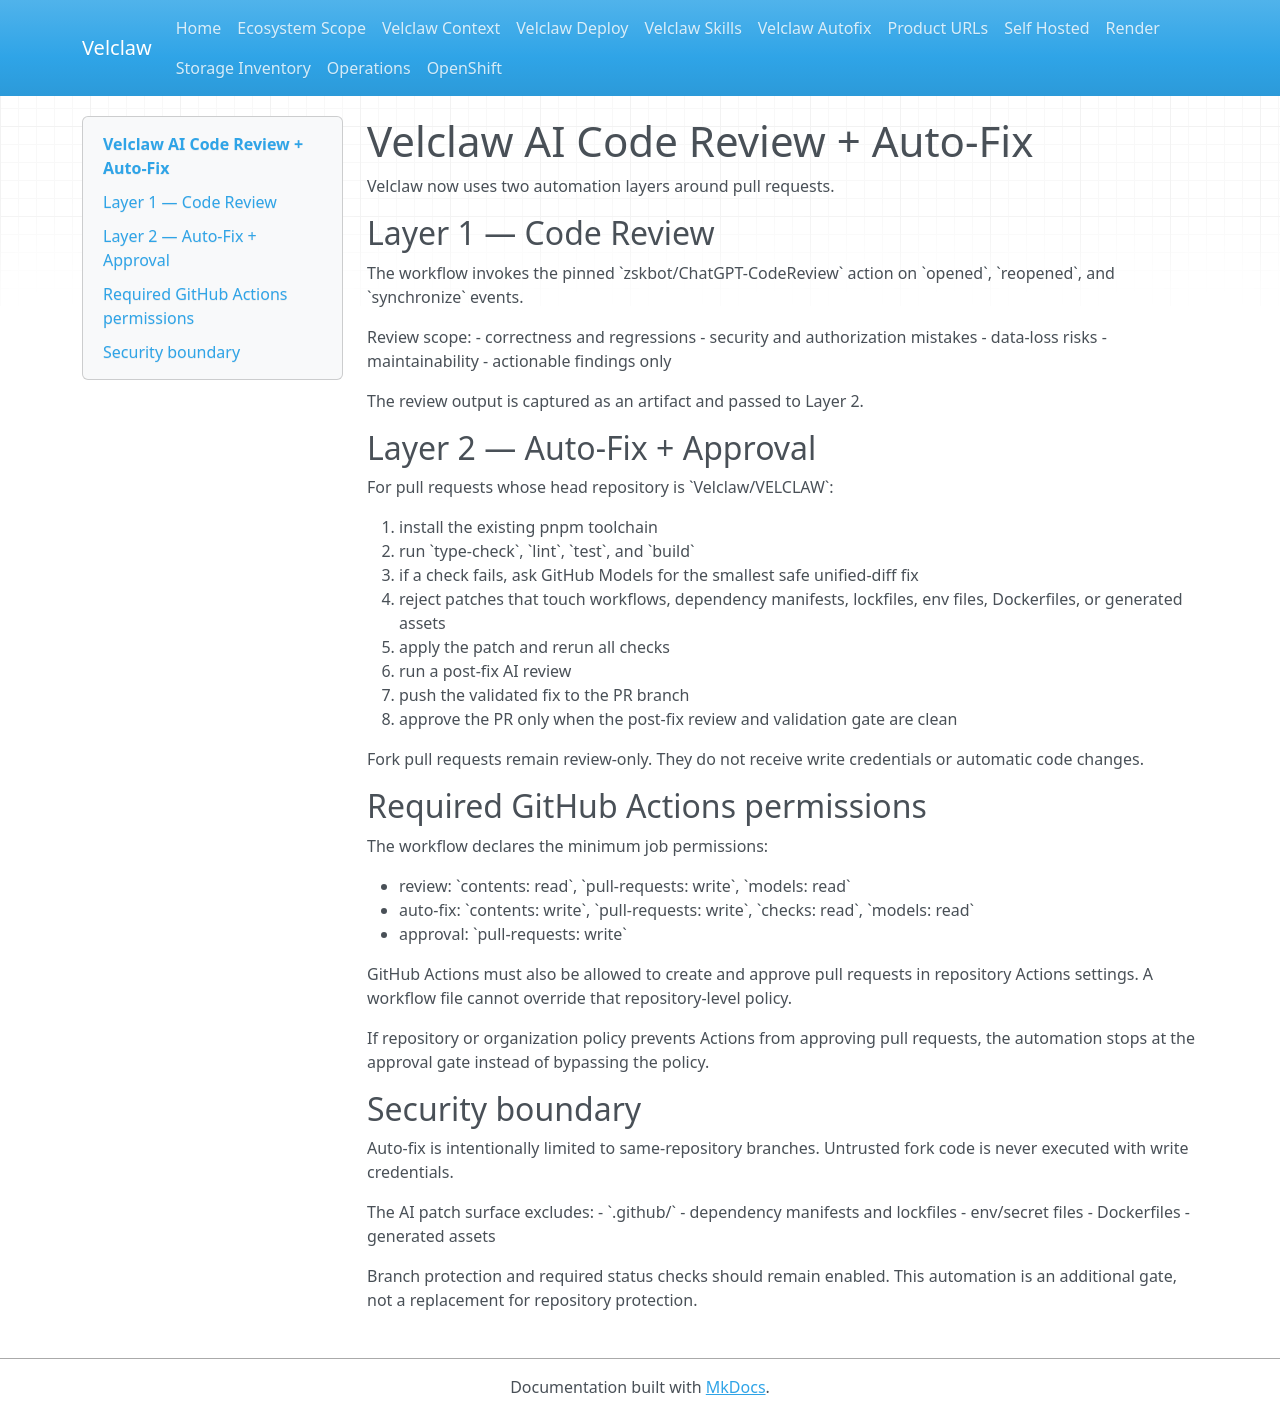

repository: Velclaw/VELCLAW · page: VELCLAW-AI-CODE-AUTOMATION/index.html · generator: mkdocs

# Velclaw AI Code Review + Auto-Fix

Velclaw now uses two automation layers around pull requests.

## Layer 1 — Code Review

The workflow invokes the pinned \`zskbot/ChatGPT-CodeReview\` action on \`opened\`, \`reopened\`, and \`synchronize\` events.

Review scope:
- correctness and regressions
- security and authorization mistakes
- data-loss risks
- maintainability
- actionable findings only

The review output is captured as an artifact and passed to Layer 2.

## Layer 2 — Auto-Fix + Approval

For pull requests whose head repository is \`Velclaw/VELCLAW\`:

1. install the existing pnpm toolchain
2. run \`type-check\`, \`lint\`, \`test\`, and \`build\`
3. if a check fails, ask GitHub Models for the smallest safe unified-diff fix
4. reject patches that touch workflows, dependency manifests, lockfiles, env files, Dockerfiles, or generated assets
5. apply the patch and rerun all checks
6. run a post-fix AI review
7. push the validated fix to the PR branch
8. approve the PR only when the post-fix review and validation gate are clean

Fork pull requests remain review-only. They do not receive write credentials or automatic code changes.

## Required GitHub Actions permissions

The workflow declares the minimum job permissions:

- review: \`contents: read\`, \`pull-requests: write\`, \`models: read\`
- auto-fix: \`contents: write\`, \`pull-requests: write\`, \`checks: read\`, \`models: read\`
- approval: \`pull-requests: write\`

GitHub Actions must also be allowed to create and approve pull requests in repository Actions settings. A workflow file cannot override that repository-level policy.

If repository or organization policy prevents Actions from approving pull requests, the automation stops at the approval gate instead of bypassing the policy.

## Security boundary

Auto-fix is intentionally limited to same-repository branches. Untrusted fork code is never executed with write credentials.

The AI patch surface excludes:
- \`.github/\`
- dependency manifests and lockfiles
- env/secret files
- Dockerfiles
- generated assets

Branch protection and required status checks should remain enabled. This automation is an additional gate, not a replacement for repository protection.
